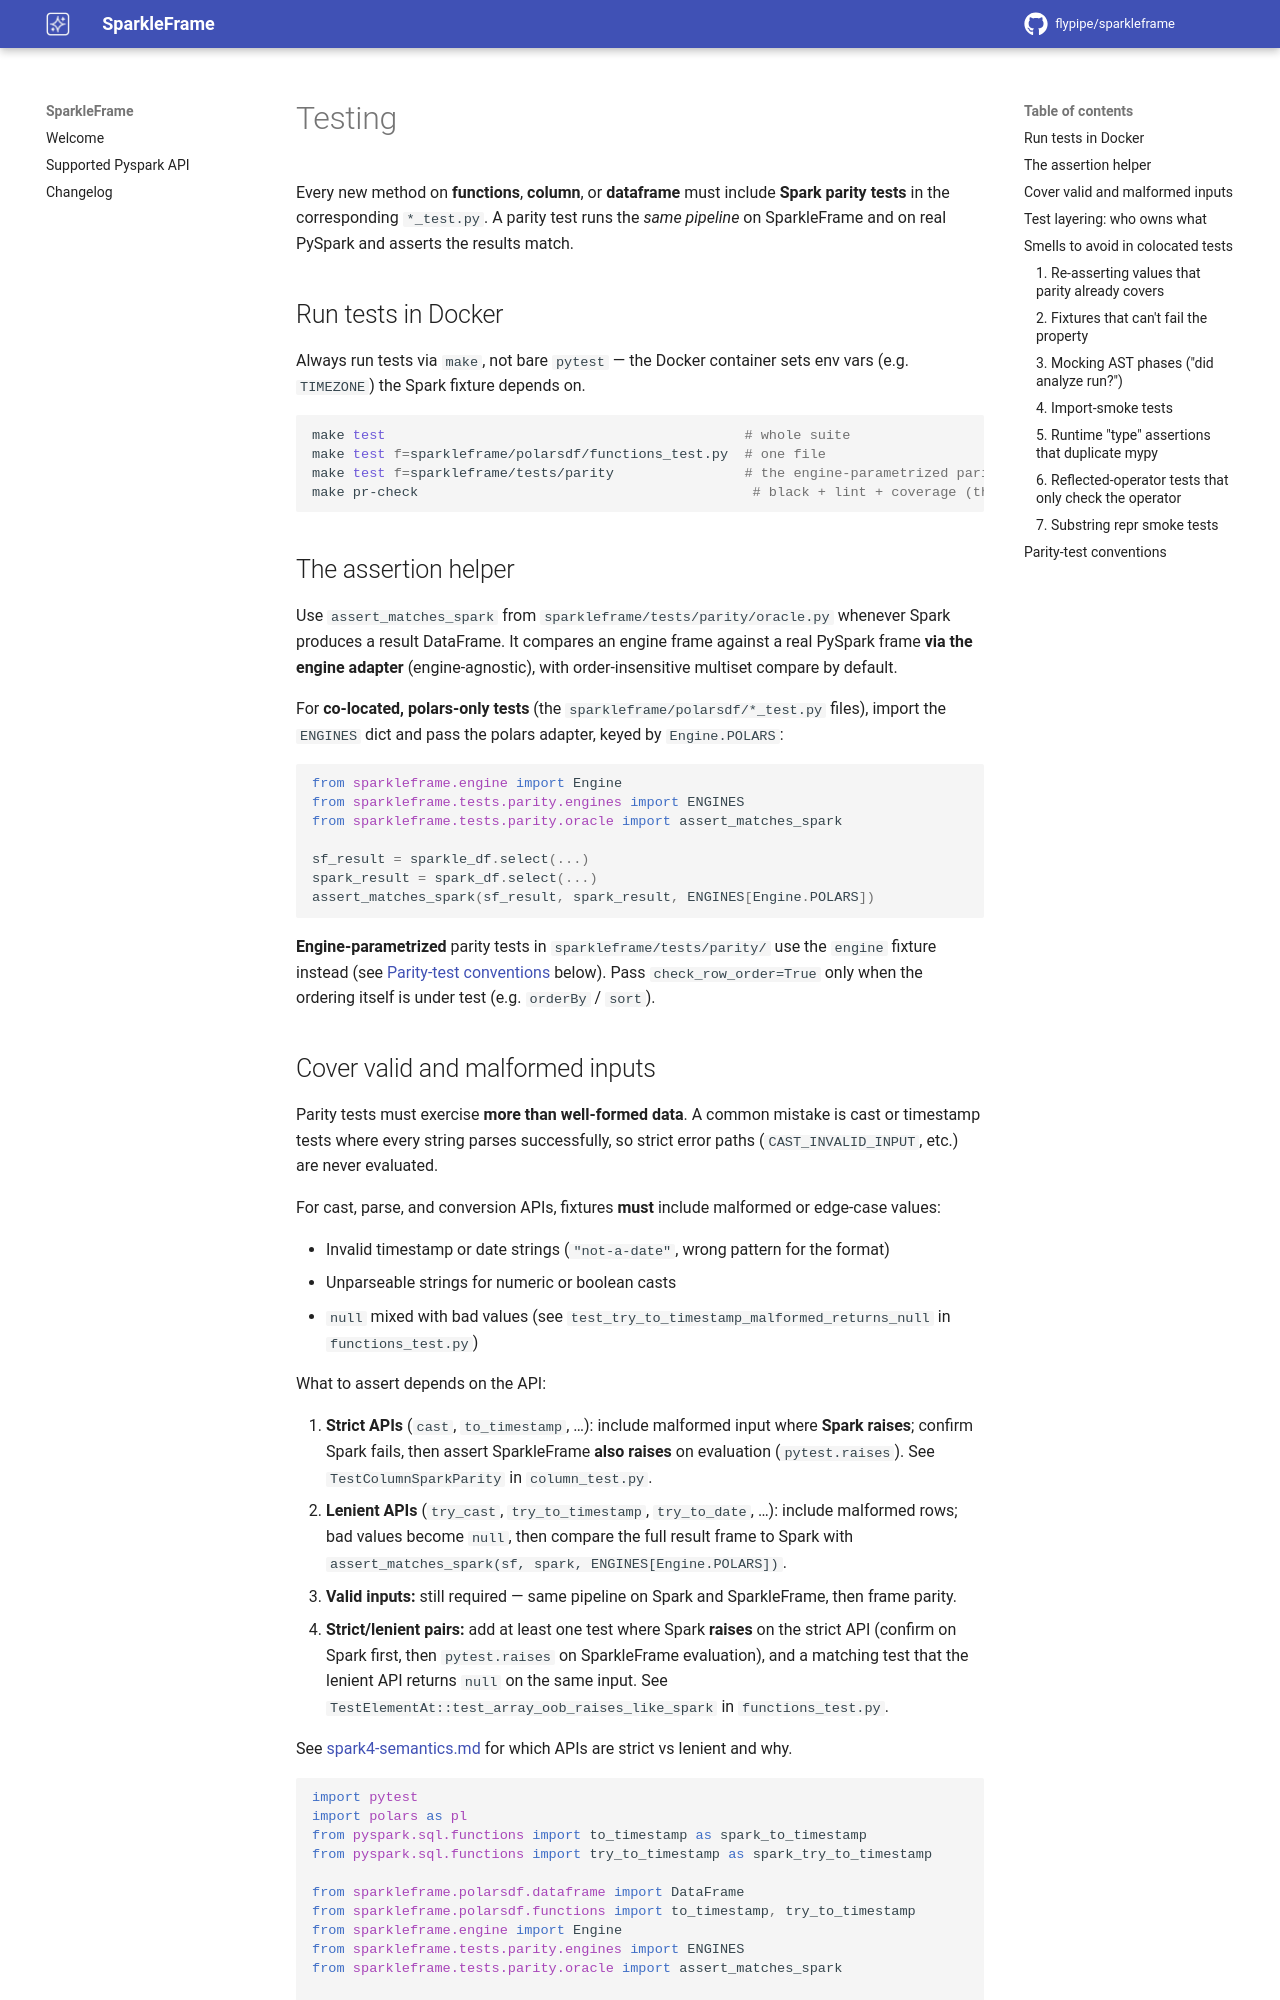

repository: flypipe/sparkleframe · page: 1.4/contributing/testing/index.html · generator: mkdocs

# Testing

Every new method on **functions**, **column**, or **dataframe** must include **Spark parity
tests** in the corresponding `*_test.py`. A parity test runs the *same pipeline* on SparkleFrame
and on real PySpark and asserts the results match.

## Run tests in Docker

Always run tests via `make`, not bare `pytest` — the Docker container sets env vars (e.g.
`TIMEZONE`) the Spark fixture depends on.

```bash
make test                                            # whole suite
make test f=sparkleframe/polarsdf/functions_test.py  # one file
make test f=sparkleframe/tests/parity                # the engine-parametrized parity suite
make pr-check                                         # black + lint + coverage (the PR gate)
```

## The assertion helper

Use `assert_matches_spark` from `sparkleframe/tests/parity/oracle.py` whenever Spark produces a
result DataFrame. It compares an engine frame against a real PySpark frame **via the engine
adapter** (engine-agnostic), with order-insensitive multiset compare by default.

For **co-located, polars-only tests** (the `sparkleframe/polarsdf/*_test.py` files), import the
`ENGINES` dict and pass the polars adapter, keyed by `Engine.POLARS`:

```python
from sparkleframe.engine import Engine
from sparkleframe.tests.parity.engines import ENGINES
from sparkleframe.tests.parity.oracle import assert_matches_spark

sf_result = sparkle_df.select(...)
spark_result = spark_df.select(...)
assert_matches_spark(sf_result, spark_result, ENGINES[Engine.POLARS])
```

**Engine-parametrized** parity tests in `sparkleframe/tests/parity/` use the `engine` fixture
instead (see [Parity-test conventions](#parity-test-conventions) below). Pass `check_row_order=True`
only when the ordering itself is under test (e.g. `orderBy` / `sort`).
